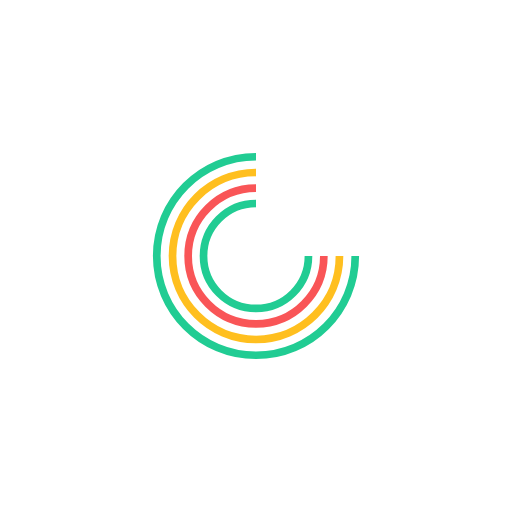
t = 0.00 s
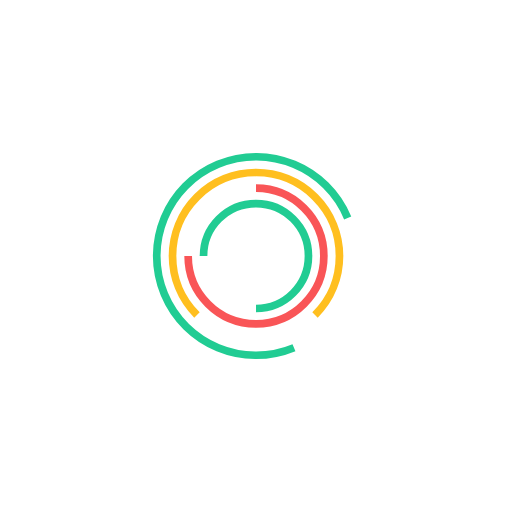
t = 0.75 s
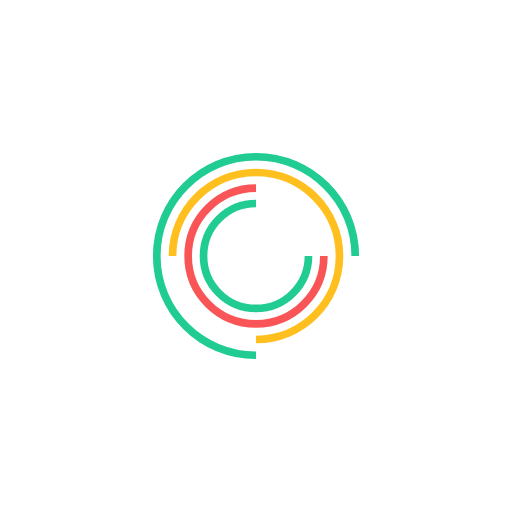
t = 1.00 s
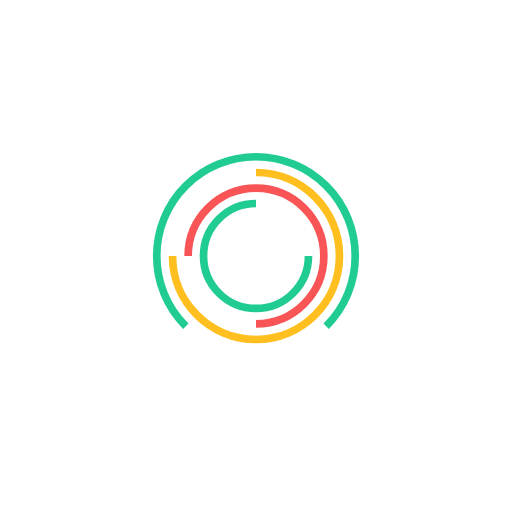
t = 1.50 s
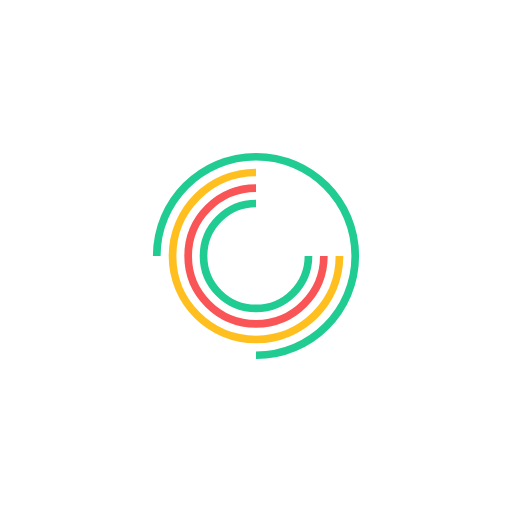
t = 2.00 s
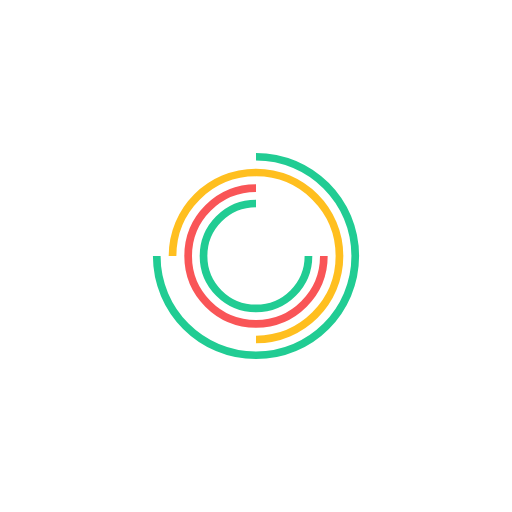
t = 3.00 s

The animated SVG that drew these frames (rendered in a browser with its animation timeline set to each time). Animation: 4 SMIL elements (animateTransform=4); one cycle of 4.00 s, repeats indefinitely.

<svg version="1.1" id="Layer_1" xmlns="http://www.w3.org/2000/svg" xmlns:xlink="http://www.w3.org/1999/xlink" x="0px" y="0px"
    width="200px" height="200px" viewBox="0 0 200 200" enable-background="new 0 0 200 200" xml:space="preserve">
<g>
   <path fill="none" stroke="rgb(33, 204, 147)" stroke-width="3" stroke-miterlimit="10" d="M138.768,100c0,21.411-17.356,38.768-38.768,38.768
      c-21.411,0-38.768-17.356-38.768-38.768c0-21.411,17.357-38.768,38.768-38.768"/>

    <animateTransform  fill="remove" type="rotate" to="360 100 100" restart="always" calcMode="linear" attributeName="transform" accumulate="none" dur="4s" additive="replace" from="0 100 100" repeatCount="indefinite" attributeType="xml">
    </animateTransform>
</g>
<g>
   <path fill="none" stroke="rgb(255, 191, 31)" stroke-width="3" stroke-miterlimit="10" d="M132.605,100c0,18.008-14.598,32.605-32.605,32.605
      c-18.007,0-32.605-14.598-32.605-32.605c0-18.007,14.598-32.605,32.605-32.605"/>

    <animateTransform  fill="remove" type="rotate" to="360 100 100" restart="always" calcMode="linear" attributeName="transform" accumulate="none" dur="2s" additive="replace" from="0 100 100" repeatCount="indefinite" attributeType="xml">
    </animateTransform>

</g>
<g>
   <path fill="none" stroke="#f95557" stroke-width="3" stroke-miterlimit="10" d="M126.502,100c0,14.638-11.864,26.502-26.502,26.502
      c-14.636,0-26.501-11.864-26.501-26.502c0-14.636,11.865-26.501,26.501-26.501"/>

    <animateTransform  fill="remove" type="rotate" to="360 100 100" restart="always" calcMode="linear" attributeName="transform" accumulate="none" dur="1s" additive="replace" from="0 100 100" repeatCount="indefinite" attributeType="xml">
    </animateTransform>
</g>
<g>
   <path fill="none" stroke="rgb(33, 204, 147)" stroke-width="3" stroke-miterlimit="10" d="M120.494,100c0,11.32-9.174,20.494-20.494,20.494
      c-11.319,0-20.495-9.174-20.495-20.494c0-11.319,9.176-20.495,20.495-20.495"/>

    <animateTransform  fill="remove" type="rotate" to="360 100 100" restart="always" calcMode="linear" attributeName="transform" accumulate="none" dur="0.5s" additive="replace" from="0 100 100" repeatCount="indefinite" attributeType="xml">
    </animateTransform>
</g>
</svg>
